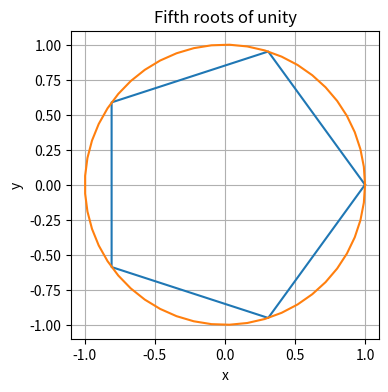

Python code for this plot:
import numpy as n
import matplotlib.pyplot as plt

# simple function to compute the kth order root of unity of degree m
def rootUnity(k,m):
    return n.exp((2*n.pi*k*1j)/m)

# put all the roots in an array
roots = n.array([rootUnity(0,5),rootUnity(1,5),rootUnity(2,5),rootUnity(3,5),rootUnity(4,5),rootUnity(0,5)])

# partition an interval of one period
t = n.linspace(0,2*n.pi,num=50)

# used to plot the unit circle
x = n.cos(t)
y = n.sin(t)

# extract the real and imaginary components
z1 = roots.real
z2 = roots.imag

# plotting
plt.figure(figsize=(4,4))
ax=plt.gca()
plt.plot(z1,z2)
plt.plot(x,y)
plt.grid(True)
plt.xlabel("x")
plt.ylabel("y")
plt.title("Fifth roots of unity")
ax.set_aspect("equal")
# call this if needed
# plt.show()
try:
    plt.savefig("../figures/roots.png")
except:
    print("couldn't save file")
